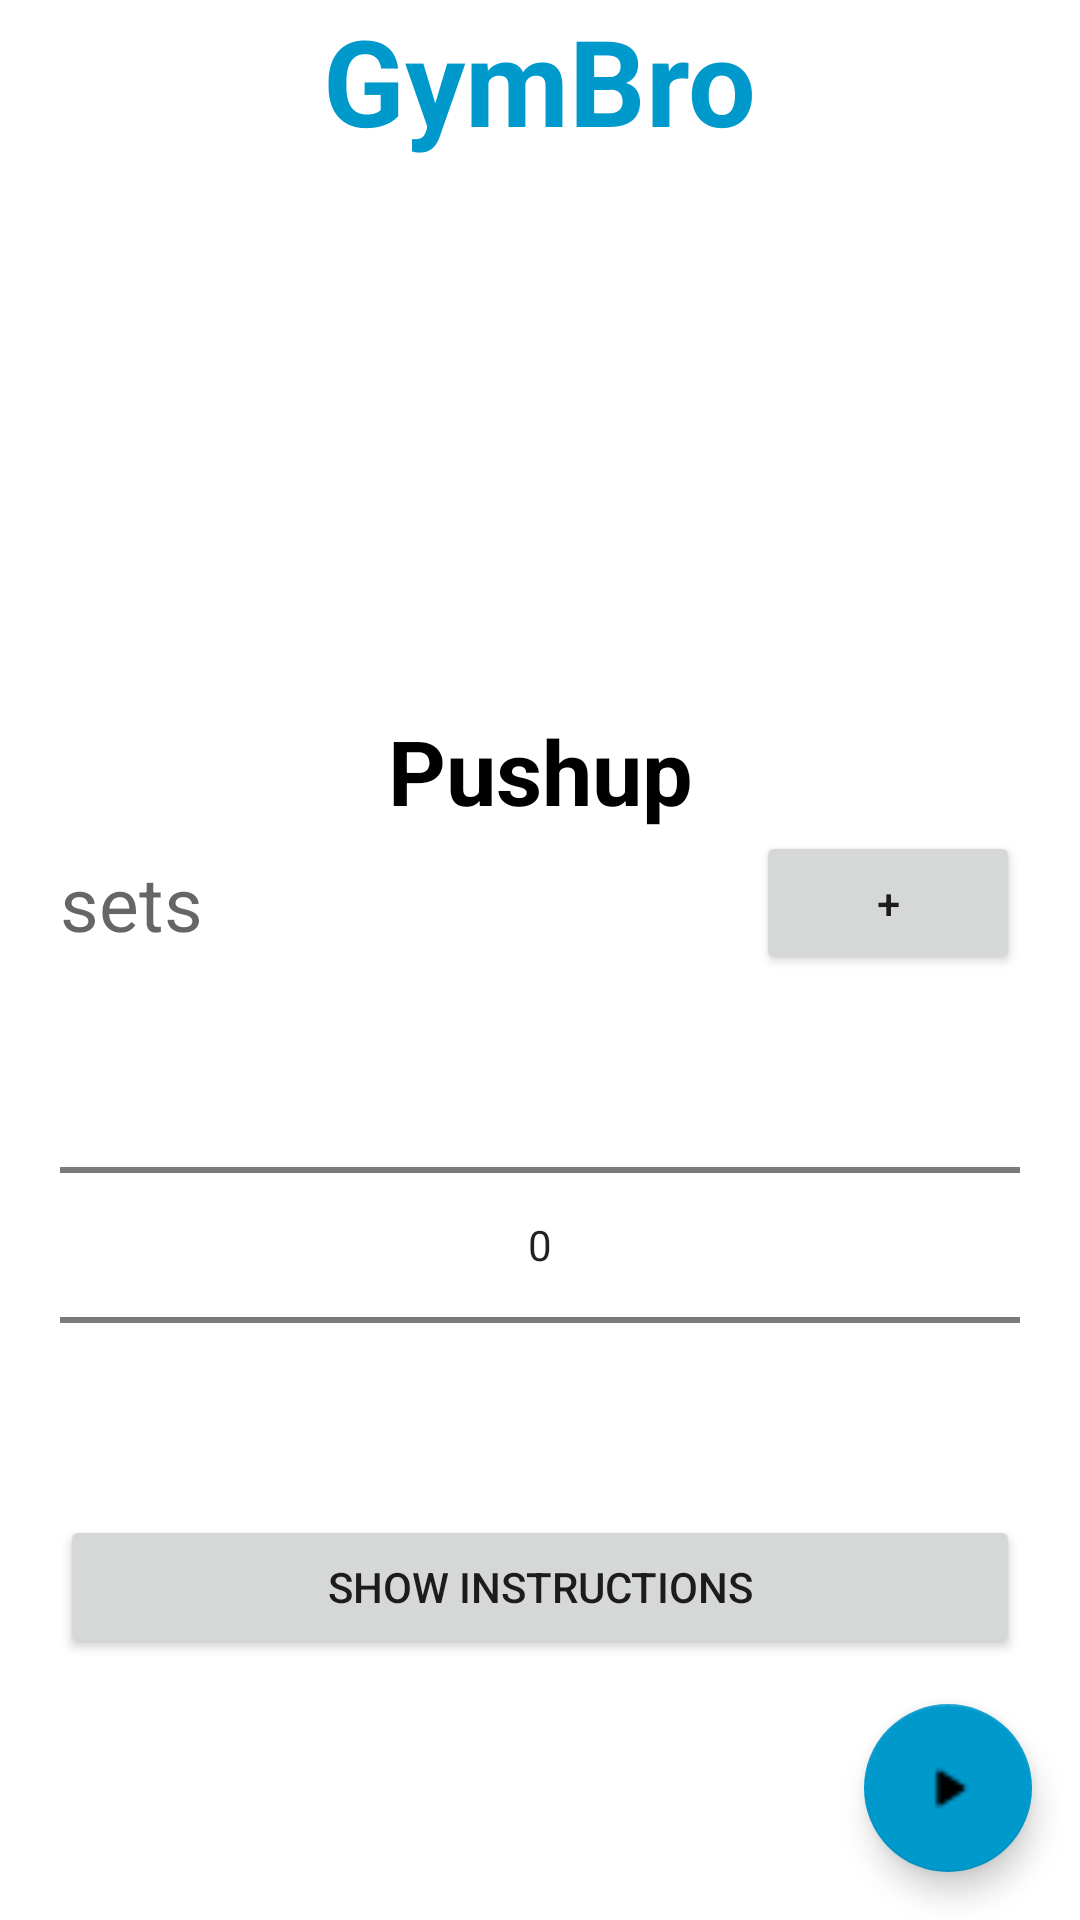

Here is an Android app screen rendered from its layout file. Give the layout XML and the strings, colors and styles it references.
<!-- AndroidManifest.xml: application theme Theme.GymBro -->
<!-- res/layout/activity_workout.xml -->
<?xml version="1.0" encoding="utf-8"?>
<RelativeLayout
    xmlns:android="http://schemas.android.com/apk/res/android"
    android:layout_width="match_parent"
    android:layout_height="match_parent"
    android:orientation="vertical">

    <TextView
        android:layout_width="wrap_content"
        android:layout_height="wrap_content"
        android:layout_centerHorizontal="true"
        android:text="GymBro"
        android:textColor="@android:color/holo_blue_dark"
        android:textSize="40dp"
        android:textStyle="bold" />
    <LinearLayout
        android:layout_width="match_parent"
        android:layout_height="wrap_content"
        android:orientation="vertical"
        android:layout_centerInParent="true"
        android:layout_marginStart="40dp">

        <ImageView
            android:layout_width="match_parent"
            android:layout_height="150dp"
            android:src="@drawable/gymbro"
            />
        <TextView
            android:id="@+id/exercise_name"
            android:layout_width="fill_parent"
            android:layout_height="wrap_content"
            android:text="@string/hardcoded_exercise_name"
            android:textColor="@color/black"
            android:textStyle="bold"
            android:textSize="30sp"
            android:gravity="center_horizontal"/>

        <TableLayout
            android:layout_width="fill_parent"
            android:layout_height="wrap_content">

            <TableRow
                android:layout_width="fill_parent"
                android:layout_height="fill_parent">
                <TextView
                    android:id="@+id/set_count"
                    android:layout_width="fill_parent"
                    android:layout_height="fill_parent"
                    android:layout_column="0"
                    android:layout_weight="1"
                    android:hint="sets"
                    android:textColor="@color/black"
                    android:textSize="25sp"
                    android:gravity="center_vertical" />

                <Button
                    android:id="@+id/btn_set_increment"
                    android:layout_width="wrap_content"
                    android:layout_height="fill_parent"
                    android:layout_column="1"
                    android:layout_weight="0"
                    android:text="+"/>
            </TableRow>

            
            
            
            
            
            
            
            
            
            

            
            
            
            
            
            
            
            
        </TableLayout>

        <NumberPicker
            android:id="@+id/rep_count"
            android:layout_width="match_parent"
            android:layout_height="wrap_content"/>

        <TextView
            android:id="@+id/timer_count"
            android:layout_width="fill_parent"
            android:layout_height="wrap_content"
            android:gravity="center_horizontal"
            android:visibility="gone"/>

        <Button
            android:id="@+id/btn_timer_start"
            android:layout_width="wrap_content"
            android:layout_height="wrap_content"
            android:text="Start"
            android:layout_gravity="center"
            android:visibility="gone"/>

        <Button
            android:id="@+id/btn_show_instructions"
            android:layout_width="match_parent"
            android:layout_height="wrap_content"
            android:text="Show Instructions"
            android:layout_gravity="center"/>

        
        
        
        
        
        

    </LinearLayout>

    <com.google.android.material.floatingactionbutton.FloatingActionButton
        android:id="@+id/fab"
        android:layout_width="wrap_content"
        android:layout_height="wrap_content"
        android:layout_alignParentBottom="true"
        android:layout_alignParentEnd="true"
        android:src="@drawable/round_play_arrow_black_18dp"
        android:contentDescription="@string/finish_a_set"
        android:layout_margin="16dp" />
</RelativeLayout>
<!-- resources referenced by this layout -->
<resources>
  <color name="black">#FF000000</color>
  <!-- drawable round_play_arrow_black_18dp: png bitmap (drawable, 137 bytes) -->
  <string name="finish_a_set">Finish a set</string>
  <string name="hardcoded_exercise_name">Pushup</string>
  <style name="Theme.GymBro" parent="Theme.MaterialComponents.DayNight.DarkActionBar">
          
          <item name="colorPrimary">@color/blue</item>
          <item name="colorPrimaryVariant">@color/purple_700</item>
          <item name="colorOnPrimary">@color/white</item>
          
          <item name="colorSecondary">@color/blue</item>
          <item name="colorSecondaryVariant">@color/blue</item>
          <item name="colorOnSecondary">@color/black</item>
          
          <item name="android:statusBarColor" tools:targetApi="l">?attr/colorPrimaryVariant</item>
          
      </style>
  <color name="blue">#ff0099cc</color>
  <color name="purple_700">#FF3700B3</color>
  <color name="white">#FFFFFFFF</color>
</resources>
